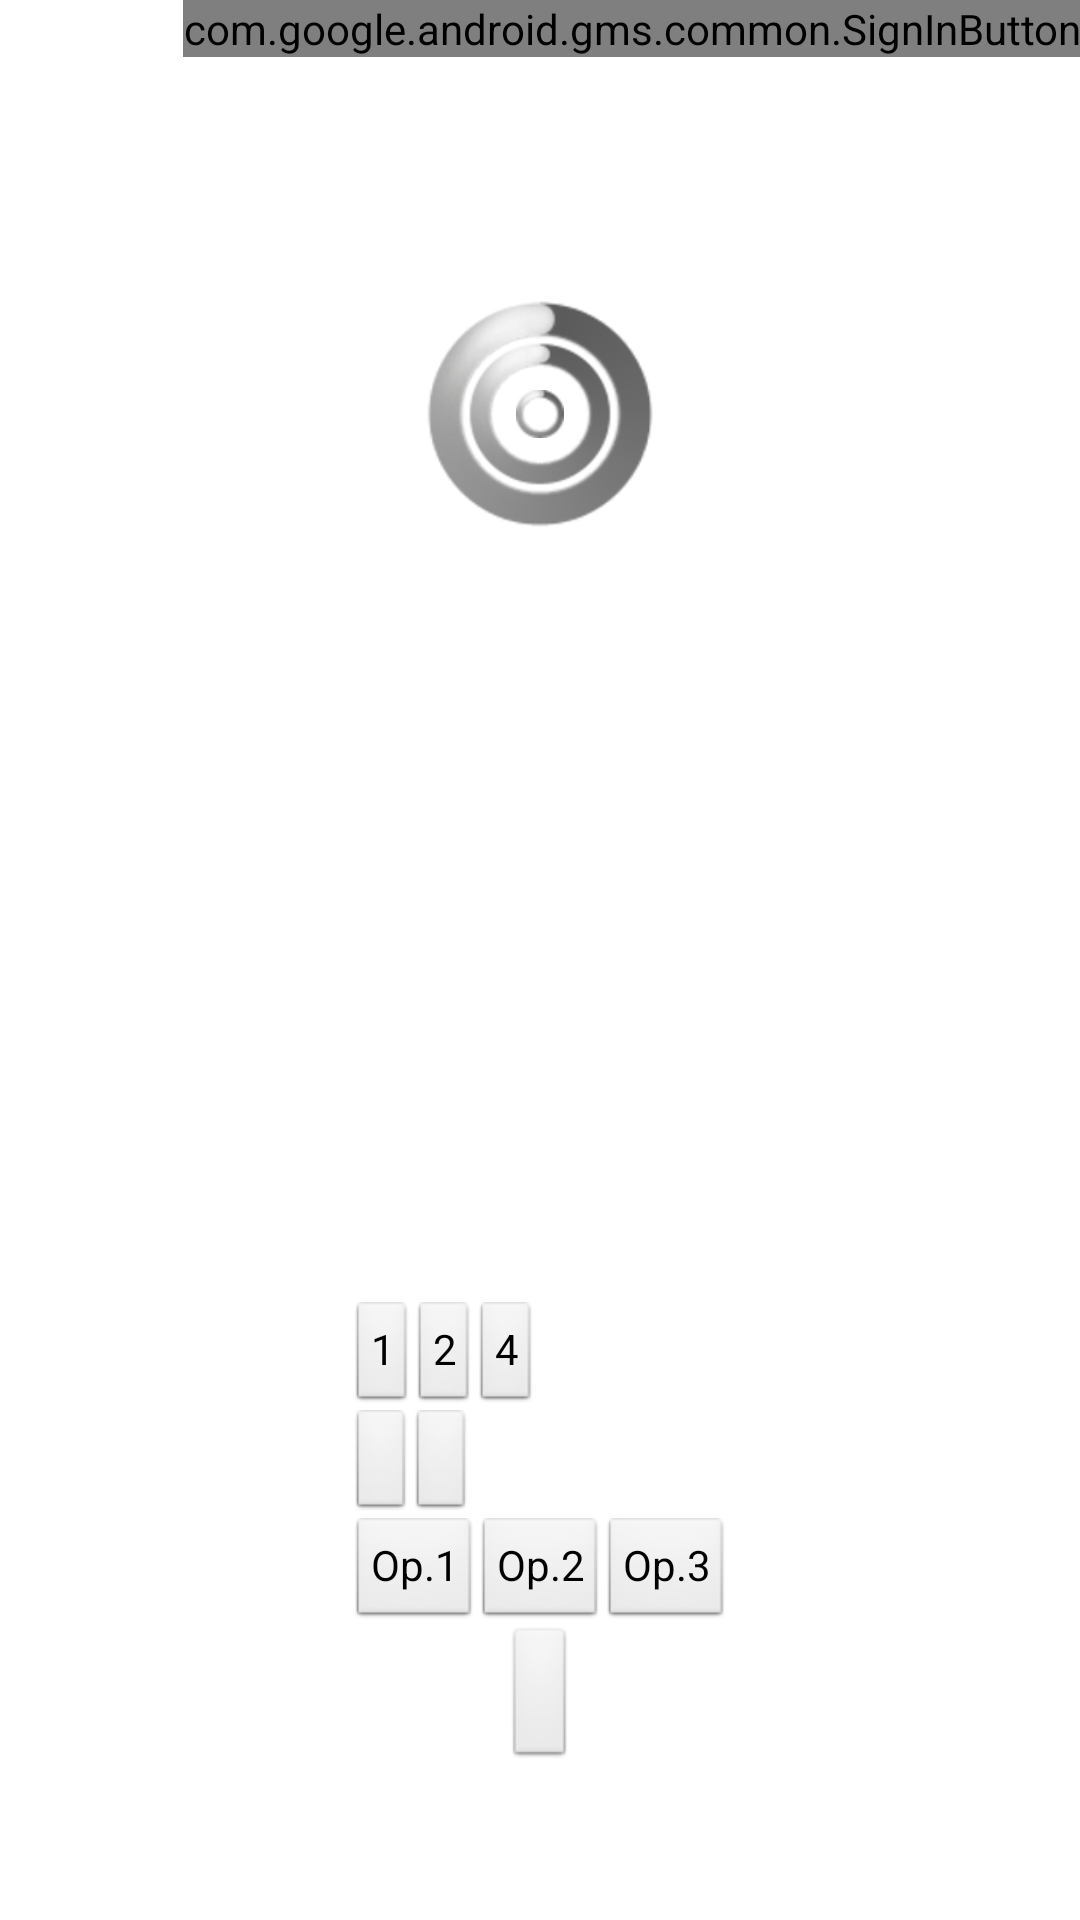

The Android layout XML behind this screen, and the referenced resources:
<!-- AndroidManifest.xml: application theme AppTheme -->
<!-- res/layout/activity_main.xml -->
<RelativeLayout xmlns:android="http://schemas.android.com/apk/res/android"
    xmlns:tools="http://schemas.android.com/tools"
    android:layout_width="match_parent"
    android:layout_height="match_parent"
    android:paddingBottom="@dimen/activity_vertical_margin"
    android:paddingLeft="@dimen/activity_horizontal_margin"
    android:paddingRight="@dimen/activity_horizontal_margin"
    android:paddingTop="@dimen/activity_vertical_margin"
    tools:context=".MainActivity" >

    <LinearLayout
        android:id="@+id/linearLayout1"
        android:layout_width="wrap_content"
        android:layout_height="wrap_content"
        android:layout_alignParentBottom="true"
        android:layout_centerHorizontal="true"
        android:layout_marginBottom="50dp"
        android:orientation="vertical" >

        <LinearLayout
            android:layout_width="match_parent"
            android:layout_height="wrap_content"
            android:orientation="horizontal" >

            <TextView
                android:id="@+id/textView1"
                android:layout_width="wrap_content"
                android:layout_height="wrap_content"
                android:textAppearance="?android:attr/textAppearanceMedium" />

            <Button
                android:id="@+id/button1"
                style="?android:attr/buttonStyleSmall"
                android:layout_width="wrap_content"
                android:layout_height="wrap_content"
                android:text="1" />

            <Button
                android:id="@+id/button2"
                style="?android:attr/buttonStyleSmall"
                android:layout_width="wrap_content"
                android:layout_height="wrap_content"
                android:text="2" />

            <Button
                android:id="@+id/button3"
                style="?android:attr/buttonStyleSmall"
                android:layout_width="wrap_content"
                android:layout_height="wrap_content"
                android:text="4" />
        </LinearLayout>

        <LinearLayout
            android:layout_width="match_parent"
            android:layout_height="wrap_content"
            android:orientation="horizontal" >

            <TextView
                android:id="@+id/textView2"
                android:layout_width="wrap_content"
                android:layout_height="wrap_content"
                android:textAppearance="?android:attr/textAppearanceMedium" />

            <Button
                android:id="@+id/button4"
                style="?android:attr/buttonStyleSmall"
                android:layout_width="wrap_content"
                android:layout_height="wrap_content" />

            <Button
                android:id="@+id/button5"
                style="?android:attr/buttonStyleSmall"
                android:layout_width="wrap_content"
                android:layout_height="wrap_content" />
        </LinearLayout>

        <LinearLayout
            android:id="@+id/optionsLayout"
            android:layout_width="match_parent"
            android:layout_height="wrap_content"
            android:orientation="horizontal" >

            <TextView
                android:id="@+id/textView3"
                android:layout_width="wrap_content"
                android:layout_height="wrap_content"
                android:textAppearance="?android:attr/textAppearanceMedium" />

            <Button
                android:id="@+id/button6"
                style="?android:attr/buttonStyleSmall"
                android:layout_width="wrap_content"
                android:layout_height="wrap_content"
                android:text="Op.1" />

            <Button
                android:id="@+id/button7"
                style="?android:attr/buttonStyleSmall"
                android:layout_width="wrap_content"
                android:layout_height="wrap_content"
                android:text="Op.2" />

            <Button
                android:id="@+id/button8"
                style="?android:attr/buttonStyleSmall"
                android:layout_width="wrap_content"
                android:layout_height="wrap_content"
                android:text="Op.3" />
        </LinearLayout>

        <RelativeLayout
            android:layout_width="match_parent"
            android:layout_height="wrap_content" >

            <Button
                android:id="@+id/button9"
                android:layout_width="wrap_content"
                android:layout_height="wrap_content"
                android:layout_centerHorizontal="true" />


        </RelativeLayout>

    </LinearLayout>

    <RelativeLayout
        android:layout_width="wrap_content"
        android:layout_height="wrap_content"
        android:id="@+id/progressLayout"
        android:layout_alignParentTop="true"
        android:layout_centerHorizontal="true"
        android:layout_marginTop="100dp" >

        <ProgressBar
            android:id="@+id/progressBar1"
            style="?android:attr/progressBarStyleLargeInverse"
            android:layout_width="wrap_content"
            android:layout_height="wrap_content"
            android:layout_centerInParent="true" />

        <ProgressBar
            android:id="@+id/progressBar2"
            style="?android:attr/progressBarStyleInverse"
            android:layout_width="wrap_content"
            android:layout_height="wrap_content"
            android:layout_centerInParent="true" />

        <ProgressBar
            android:id="@+id/progressBar3"
            style="?android:attr/progressBarStyleSmallInverse"
            android:layout_width="wrap_content"
            android:layout_height="wrap_content"
            android:layout_centerInParent="true" />
    </RelativeLayout>

    <com.google.android.gms.common.SignInButton
    android:id="@+id/sign_in_button"
    android:layout_width="wrap_content"
    android:layout_height="wrap_content"
    android:layout_alignParentTop="true"
    android:layout_alignParentRight="true"/>

</RelativeLayout>
<!-- resources referenced by this layout -->
<resources>
  <style name="AppTheme" parent="AppBaseTheme">
          
      </style>
  <style name="AppBaseTheme" parent="android:Theme.Light">
          
      </style>
</resources>
